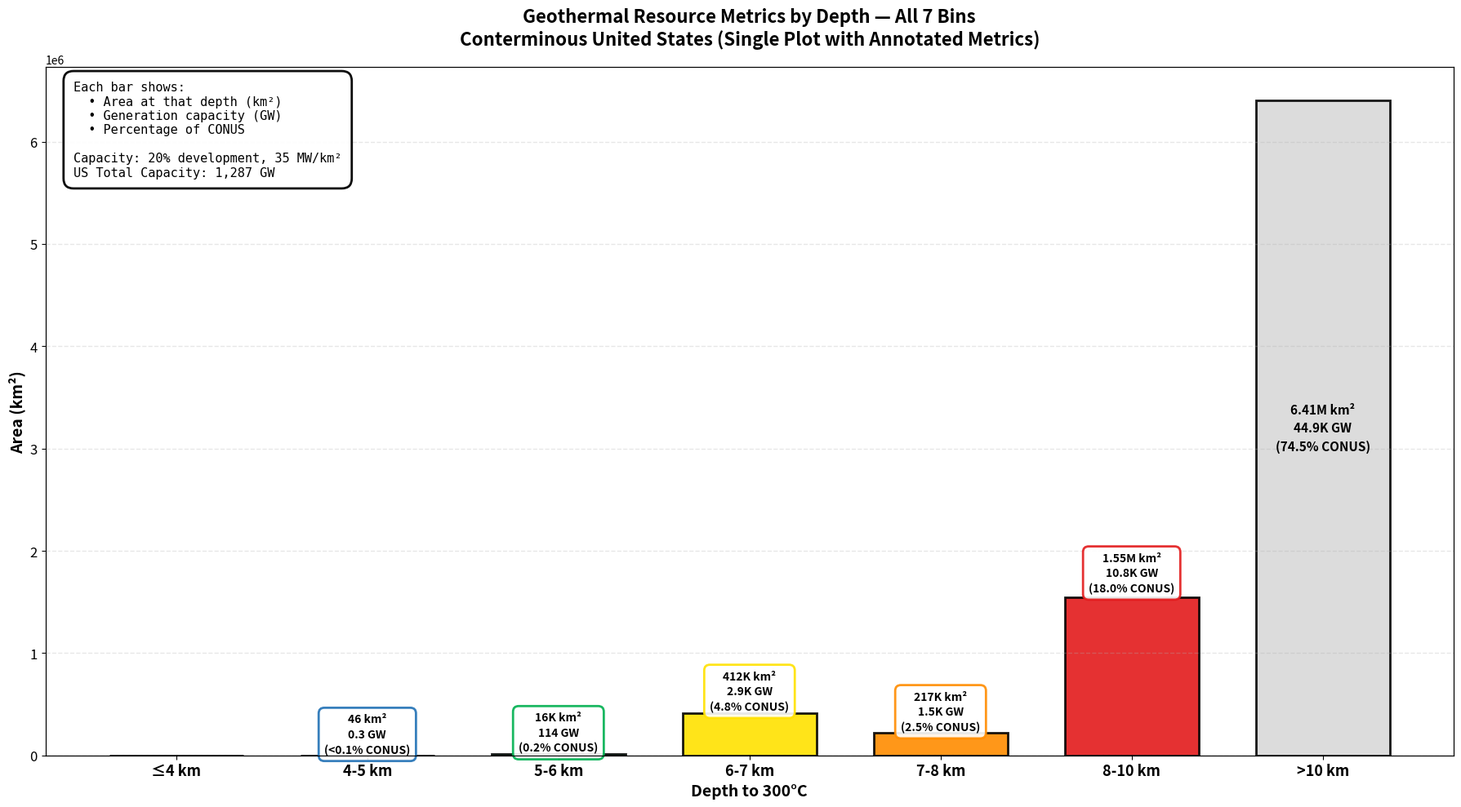

Python code for this plot: (Note: this script raises an exception after producing the figure.)
#!/usr/bin/env python3
"""
Single plot with all data labeled - area bars with capacity/% text overlays.
"""
import matplotlib.pyplot as plt
import numpy as np
from pathlib import Path

PLOT_DIR = Path("plots")

# EXACT color scheme
COLORS = {
    "≤4 km": "#08306B",
    "4-5 km": "#2171B5",
    "5-6 km": "#00B050",
    "6-7 km": "#FFE100",
    "7-8 km": "#FF8C00",
    "8-10 km": "#E31A1C",
    ">10 km": "#D9D9D9"
}

BINS = ["≤4 km", "4-5 km", "5-6 km", "6-7 km", "7-8 km", "8-10 km", ">10 km"]
AREA_KM2 = [0, 46, 16285, 412296, 217321, 1546782, 6407277]
CAPACITY_GW = [0, 0.3, 114, 2886, 1521, 10827, 44851]

def create_combined_metrics():
    """Single bar chart with all metrics as text annotations."""
    fig, ax = plt.subplots(figsize=(18, 10))

    x_pos = np.arange(len(BINS))
    colors = [COLORS[b] for b in BINS]

    # Main bars: Area
    bars = ax.bar(x_pos, AREA_KM2, color=colors, edgecolor='black',
                  linewidth=2, alpha=0.9, width=0.7)

    # Calculate percentages
    total_area = sum(AREA_KM2)
    pct_by_bin = [(a / total_area * 100) for a in AREA_KM2]

    # Add text annotations on each bar
    for i, (bar, area, cap, pct, bin_name) in enumerate(zip(bars, AREA_KM2, CAPACITY_GW, pct_by_bin, BINS)):
        height = bar.get_height()
        x_center = bar.get_x() + bar.get_width() / 2

        if area == 0:
            continue

        # Format numbers
        if area >= 1_000_000:
            area_str = f'{area/1_000_000:.2f}M km²'
        elif area >= 1_000:
            area_str = f'{area/1_000:.0f}K km²'
        else:
            area_str = f'{area:.0f} km²'

        if cap >= 1000:
            cap_str = f'{cap/1000:.1f}K GW'
        elif cap >= 1:
            cap_str = f'{cap:.0f} GW'
        else:
            cap_str = f'{cap:.1f} GW'

        pct_str = f'{pct:.1f}%' if pct >= 0.1 else '<0.1%'

        # Position text based on bar height
        if height > total_area * 0.3:  # Tall bars - text inside
            y_pos = height * 0.5
            text_color = 'white' if bin_name != ">10 km" else 'black'
            fontsize = 11
        else:  # Short bars - text above
            y_pos = height
            text_color = 'black'
            fontsize = 10

        # Multi-line annotation
        annotation = f'{area_str}\n{cap_str}\n({pct_str} CONUS)'

        if height > total_area * 0.3:
            ax.text(x_center, y_pos, annotation,
                   ha='center', va='center', fontsize=fontsize,
                   fontweight='bold', color=text_color,
                   linespacing=1.5)
        else:
            ax.text(x_center, height * 1.02, annotation,
                   ha='center', va='bottom', fontsize=fontsize,
                   fontweight='bold', color=text_color,
                   linespacing=1.4,
                   bbox=dict(boxstyle='round,pad=0.5', facecolor='white',
                            edgecolor=colors[i], linewidth=2, alpha=0.9))

    ax.set_ylabel('Area (km²)', fontsize=14, fontweight='bold')
    ax.set_xlabel('Depth to 300°C', fontsize=14, fontweight='bold')
    ax.set_title('Geothermal Resource Metrics by Depth — All 7 Bins\nConterminous United States (Single Plot with Annotated Metrics)',
                fontsize=16, fontweight='bold', pad=20)
    ax.set_xticks(x_pos)
    ax.set_xticklabels(BINS, fontsize=13, fontweight='bold')
    ax.tick_params(axis='y', labelsize=12)
    ax.grid(axis='y', alpha=0.3, linestyle='--', linewidth=1)

    # Add US total capacity reference line (on hidden second axis)
    ax2 = ax.twinx()
    us_total = 1287
    ax2.set_ylim(ax.get_ylim())  # Match primary axis range
    ax2.set_ylabel('', fontsize=1)  # Hide label
    ax2.set_yticks([])  # Hide ticks

    # Add legend explaining the metrics
    legend_text = (
        'Each bar shows:\n'
        '  • Area at that depth (km²)\n'
        '  • Generation capacity (GW)\n'
        '  • Percentage of CONUS\n\n'
        f'Capacity: 20% development, 35 MW/km²\n'
        f'US Total Capacity: {us_total:,} GW'
    )
    ax.text(0.02, 0.98, legend_text,
           transform=ax.transAxes, fontsize=11,
           verticalalignment='top',
           bbox=dict(boxstyle='round,pad=0.8', facecolor='white',
                    edgecolor='black', linewidth=2, alpha=0.95),
           family='monospace')

    plt.tight_layout()
    out = PLOT_DIR / "area_and_capacity_by_bin.png"
    plt.savefig(out, dpi=200, bbox_inches='tight', facecolor='white')
    plt.close()
    print(f"✅ {out}")

if __name__ == "__main__":
    create_combined_metrics()
